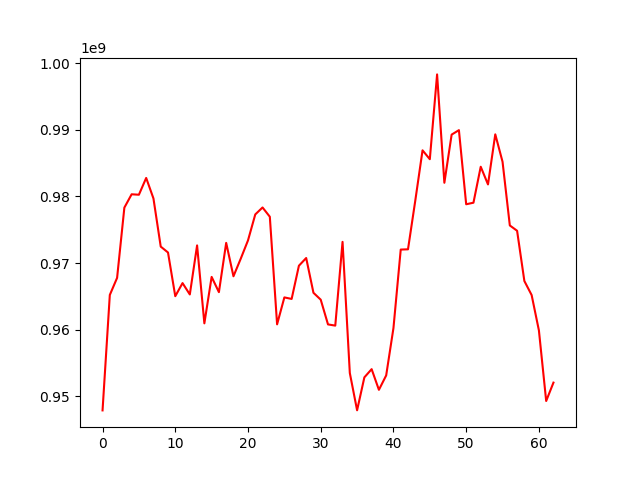

Data behind this chart, as committed beside it:
, 0
0, 947869278
1, 965210056
2, 967772371
3, 978325712
4, 980328237
5, 980260805
6, 982782551
7, 979698506
8, 972472468
9, 971585792
10, 965022572
11, 966989240
12, 965283648
13, 972650479
14, 960944413
15, 967918768
16, 965629276
17, 973032559
18, 968013666
19, 970649503
20, 973404342
21, 977303411
22, 978346852
23, 976957454
24, 960795691
25, 964840004
26, 964610847
27, 969598168
28, 970756821
29, 965533938
30, 964497432
31, 960785112
32, 960602493
33, 973181780
34, 953484908
35, 947884224
36, 952831385
37, 954064571
38, 950960463
39, 953123662
40, 960236665
41, 972025019
42, 972062899
43, 979366147
44, 986931220
45, 985595713
46, 998334158
47, 982056798
48, 989289662
49, 989960565
50, 978828838
51, 979063868
52, 984464391
53, 981809121
54, 989332832
55, 985210801
56, 975647982
57, 974849567
58, 967303167
59, 965193544
... 3 more rows
